Photos from the image-classification dataset "processed" in the GitHub repository Pengke007/soybean-disease-detection. Its 4 classes are: bacterial blight, frogeye, healthy, soybean rust.

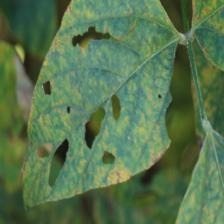
Label: soybean rust

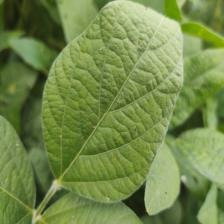
Label: healthy

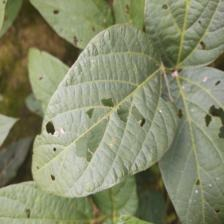
Label: healthy

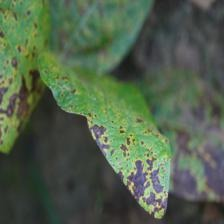
Label: bacterial blight

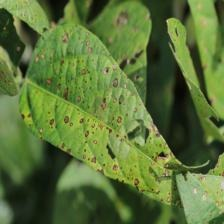
Label: frogeye

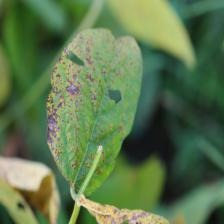
Label: bacterial blight
